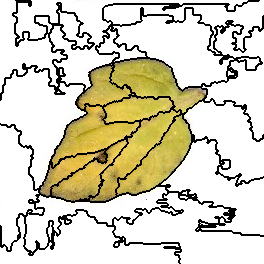

Source data for this figure (header and first rows):
3, 3, 3, 3, 3, 3, 3, 3, 3, 3, 3, 3, 3, 3, 3, 3, 2, 2, 2, 2, 2, 2, 2, 2
3, 3, 3, 3, 3, 3, 3, 3, 3, 3, 3, 3, 3, 3, 3, 3, 3, 3, 3, 3, 3, 3, 3, 3
3, 3, 3, 3, 3, 3, 3, 3, 3, 3, 3, 3, 3, 3, 3, 3, 3, 2, 2, 2, 2, 2, 2, 2
3, 3, 3, 3, 3, 3, 3, 3, 3, 3, 3, 3, 3, 3, 3, 3, 3, 2, 2, 2, 2, 2, 2, 2
3, 3, 3, 3, 3, 3, 3, 3, 3, 3, 3, 3, 3, 3, 3, 3, 3, 2, 2, 2, 2, 2, 2, 2
3, 3, 3, 3, 3, 3, 3, 3, 3, 3, 3, 3, 3, 3, 3, 3, 3, 2, 2, 2, 2, 2, 2, 2
3, 3, 3, 3, 3, 3, 3, 3, 3, 3, 3, 3, 3, 3, 3, 3, 3, 2, 2, 2, 2, 2, 2, 2
3, 3, 3, 3, 3, 3, 3, 3, 3, 3, 3, 3, 3, 3, 3, 3, 3, 2, 2, 2, 2, 2, 2, 2
3, 3, 3, 3, 3, 3, 3, 3, 3, 3, 3, 3, 3, 3, 3, 3, 3, 2, 2, 2, 2, 2, 2, 2
3, 3, 3, 3, 3, 3, 3, 3, 3, 3, 3, 3, 3, 3, 3, 3, 3, 2, 2, 2, 2, 2, 2, 2
3, 3, 3, 3, 3, 3, 3, 3, 3, 3, 3, 3, 3, 3, 3, 3, 3, 2, 2, 2, 2, 2, 2, 2
3, 3, 3, 3, 3, 3, 3, 3, 3, 3, 3, 3, 3, 3, 3, 3, 3, 2, 2, 2, 2, 2, 2, 2
3, 3, 3, 3, 3, 3, 3, 3, 3, 3, 3, 3, 3, 3, 3, 3, 3, 2, 2, 2, 2, 2, 2, 2
3, 3, 3, 3, 3, 3, 3, 3, 3, 3, 3, 3, 3, 2, 2, 2, 2, 2, 2, 2, 2, 2, 2, 2
3, 3, 3, 3, 3, 3, 3, 3, 3, 3, 3, 3, 3, 2, 2, 2, 2, 2, 2, 2, 2, 2, 2, 2
3, 3, 3, 3, 3, 3, 3, 3, 3, 3, 3, 3, 3, 2, 2, 2, 2, 2, 2, 2, 2, 2, 2, 2
3, 3, 3, 3, 3, 3, 3, 3, 3, 3, 3, 3, 3, 3, 3, 2, 2, 2, 2, 2, 2, 2, 2, 2
3, 3, 3, 3, 3, 3, 3, 3, 3, 3, 3, 3, 3, 3, 3, 3, 3, 2, 2, 2, 2, 2, 2, 2
3, 3, 3, 3, 3, 3, 3, 3, 3, 3, 3, 3, 3, 3, 3, 3, 3, 2, 2, 2, 2, 2, 2, 2
3, 3, 3, 3, 3, 3, 3, 3, 3, 3, 3, 3, 3, 3, 3, 3, 3, 2, 2, 2, 2, 2, 2, 2
3, 3, 3, 3, 3, 3, 3, 3, 3, 3, 3, 3, 3, 3, 3, 3, 3, 2, 2, 2, 2, 2, 2, 2
3, 3, 3, 3, 3, 3, 3, 3, 3, 3, 3, 3, 3, 3, 3, 3, 3, 2, 2, 2, 2, 2, 2, 2
3, 3, 3, 3, 3, 3, 3, 3, 3, 3, 3, 3, 3, 3, 3, 3, 3, 2, 2, 2, 2, 2, 2, 2
3, 3, 3, 3, 3, 3, 3, 3, 3, 3, 3, 3, 3, 3, 3, 2, 2, 2, 2, 2, 2, 2, 2, 2
3, 3, 3, 3, 3, 3, 3, 3, 3, 3, 3, 3, 3, 3, 3, 2, 2, 2, 2, 2, 2, 2, 2, 2
3, 3, 3, 3, 3, 3, 3, 3, 3, 3, 3, 3, 3, 3, 3, 2, 2, 2, 2, 2, 2, 2, 2, 2
3, 3, 3, 3, 3, 3, 3, 3, 3, 3, 3, 3, 3, 3, 3, 2, 2, 2, 2, 2, 2, 2, 2, 2
3, 3, 3, 3, 3, 3, 3, 3, 3, 3, 3, 3, 3, 3, 3, 2, 2, 2, 2, 2, 2, 2, 2, 2
3, 3, 3, 3, 3, 3, 3, 3, 3, 3, 3, 3, 3, 3, 3, 2, 2, 2, 2, 2, 2, 2, 2, 2
3, 3, 3, 3, 3, 3, 3, 3, 3, 3, 3, 3, 3, 3, 3, 2, 2, 2, 2, 2, 2, 2, 2, 2
3, 3, 3, 3, 3, 3, 3, 3, 3, 3, 3, 3, 3, 3, 3, 2, 2, 2, 2, 2, 2, 2, 2, 2
3, 3, 3, 3, 3, 3, 3, 3, 3, 3, 3, 3, 3, 3, 3, 2, 2, 2, 2, 2, 2, 2, 2, 2
3, 3, 3, 3, 3, 3, 3, 3, 3, 3, 3, 3, 3, 3, 3, 2, 2, 2, 2, 2, 2, 2, 2, 3
3, 3, 3, 3, 3, 3, 3, 3, 3, 3, 3, 3, 3, 3, 3, 2, 2, 2, 2, 2, 2, 2, 2, 3
3, 3, 3, 3, 3, 3, 3, 3, 3, 3, 3, 3, 3, 3, 3, 3, 3, 2, 2, 2, 2, 2, 2, 3
3, 3, 3, 3, 3, 3, 3, 3, 3, 3, 3, 3, 3, 3, 3, 3, 3, 2, 2, 2, 2, 2, 2, 3
3, 3, 3, 3, 3, 3, 3, 3, 3, 3, 3, 3, 3, 3, 3, 3, 3, 3, 3, 2, 2, 2, 2, 3
3, 3, 3, 3, 3, 3, 3, 3, 3, 3, 3, 3, 3, 3, 3, 3, 3, 3, 3, 2, 2, 2, 2, 3
3, 3, 3, 3, 3, 3, 3, 3, 3, 3, 3, 3, 3, 3, 3, 3, 2, 2, 2, 2, 2, 2, 2, 2
3, 3, 3, 3, 3, 3, 3, 3, 3, 3, 3, 3, 3, 3, 3, 3, 2, 2, 2, 2, 2, 2, 2, 2
3, 3, 3, 3, 3, 3, 3, 3, 3, 3, 3, 3, 3, 3, 3, 3, 2, 2, 2, 2, 3, 3, 3, 3
3, 3, 3, 3, 3, 3, 3, 3, 3, 3, 3, 3, 3, 3, 3, 3, 2, 2, 2, 2, 3, 3, 3, 3
3, 3, 3, 3, 3, 3, 3, 3, 3, 3, 3, 3, 3, 3, 3, 3, 2, 2, 3, 3, 3, 3, 3, 3
3, 3, 3, 3, 3, 3, 3, 3, 3, 3, 3, 3, 3, 3, 3, 3, 2, 2, 3, 3, 3, 3, 3, 3
3, 3, 3, 3, 3, 3, 3, 3, 3, 3, 3, 3, 3, 3, 3, 3, 2, 2, 3, 3, 3, 3, 3, 3
3, 3, 3, 3, 3, 3, 3, 3, 3, 3, 3, 3, 3, 3, 3, 3, 2, 2, 3, 3, 3, 3, 3, 3
3, 3, 3, 3, 3, 3, 3, 3, 3, 3, 3, 3, 3, 3, 3, 3, 3, 3, 3, 3, 3, 3, 3, 3
3, 3, 3, 3, 3, 3, 3, 3, 3, 3, 3, 3, 3, 3, 3, 3, 3, 3, 3, 3, 3, 3, 3, 3
3, 3, 3, 3, 3, 3, 3, 3, 3, 3, 3, 3, 3, 3, 3, 3, 3, 3, 3, 3, 3, 3, 3, 3
3, 3, 3, 3, 3, 3, 3, 3, 3, 3, 3, 3, 3, 3, 3, 3, 3, 3, 3, 3, 3, 3, 3, 3
3, 3, 3, 3, 3, 3, 3, 3, 3, 3, 3, 3, 3, 3, 3, 3, 3, 3, 3, 3, 3, 3, 3, 3
3, 3, 3, 3, 3, 3, 3, 3, 3, 3, 3, 3, 3, 3, 3, 3, 3, 3, 3, 3, 3, 3, 3, 3
3, 3, 3, 3, 3, 3, 3, 3, 3, 3, 3, 3, 3, 3, 3, 3, 3, 3, 3, 3, 3, 3, 3, 3
3, 3, 3, 3, 3, 3, 3, 3, 3, 3, 3, 3, 3, 3, 3, 3, 3, 3, 3, 3, 3, 3, 3, 3
3, 3, 3, 3, 3, 3, 3, 3, 3, 3, 3, 3, 3, 3, 3, 3, 3, 3, 3, 3, 3, 3, 3, 3
3, 3, 3, 3, 3, 3, 3, 3, 3, 3, 3, 3, 3, 3, 3, 3, 3, 3, 3, 3, 3, 3, 3, 3
3, 3, 3, 3, 3, 3, 3, 3, 3, 3, 3, 3, 3, 3, 3, 3, 3, 3, 3, 3, 3, 3, 3, 3
3, 3, 3, 3, 3, 3, 3, 3, 3, 3, 3, 3, 3, 3, 3, 3, 3, 3, 3, 3, 3, 3, 3, 3
3, 3, 3, 3, 3, 3, 3, 3, 3, 3, 3, 3, 3, 3, 3, 3, 3, 3, 3, 3, 3, 3, 3, 3
3, 3, 3, 3, 3, 3, 3, 3, 3, 3, 3, 3, 3, 3, 3, 3, 3, 3, 3, 3, 3, 3, 3, 3
3, 3, 3, 3, 3, 3, 3, 3, 3, 3, 3, 3, 3, 3, 3, 3, 3, 3, 3, 3, 3, 3, 3, 3
... 203 more rows
